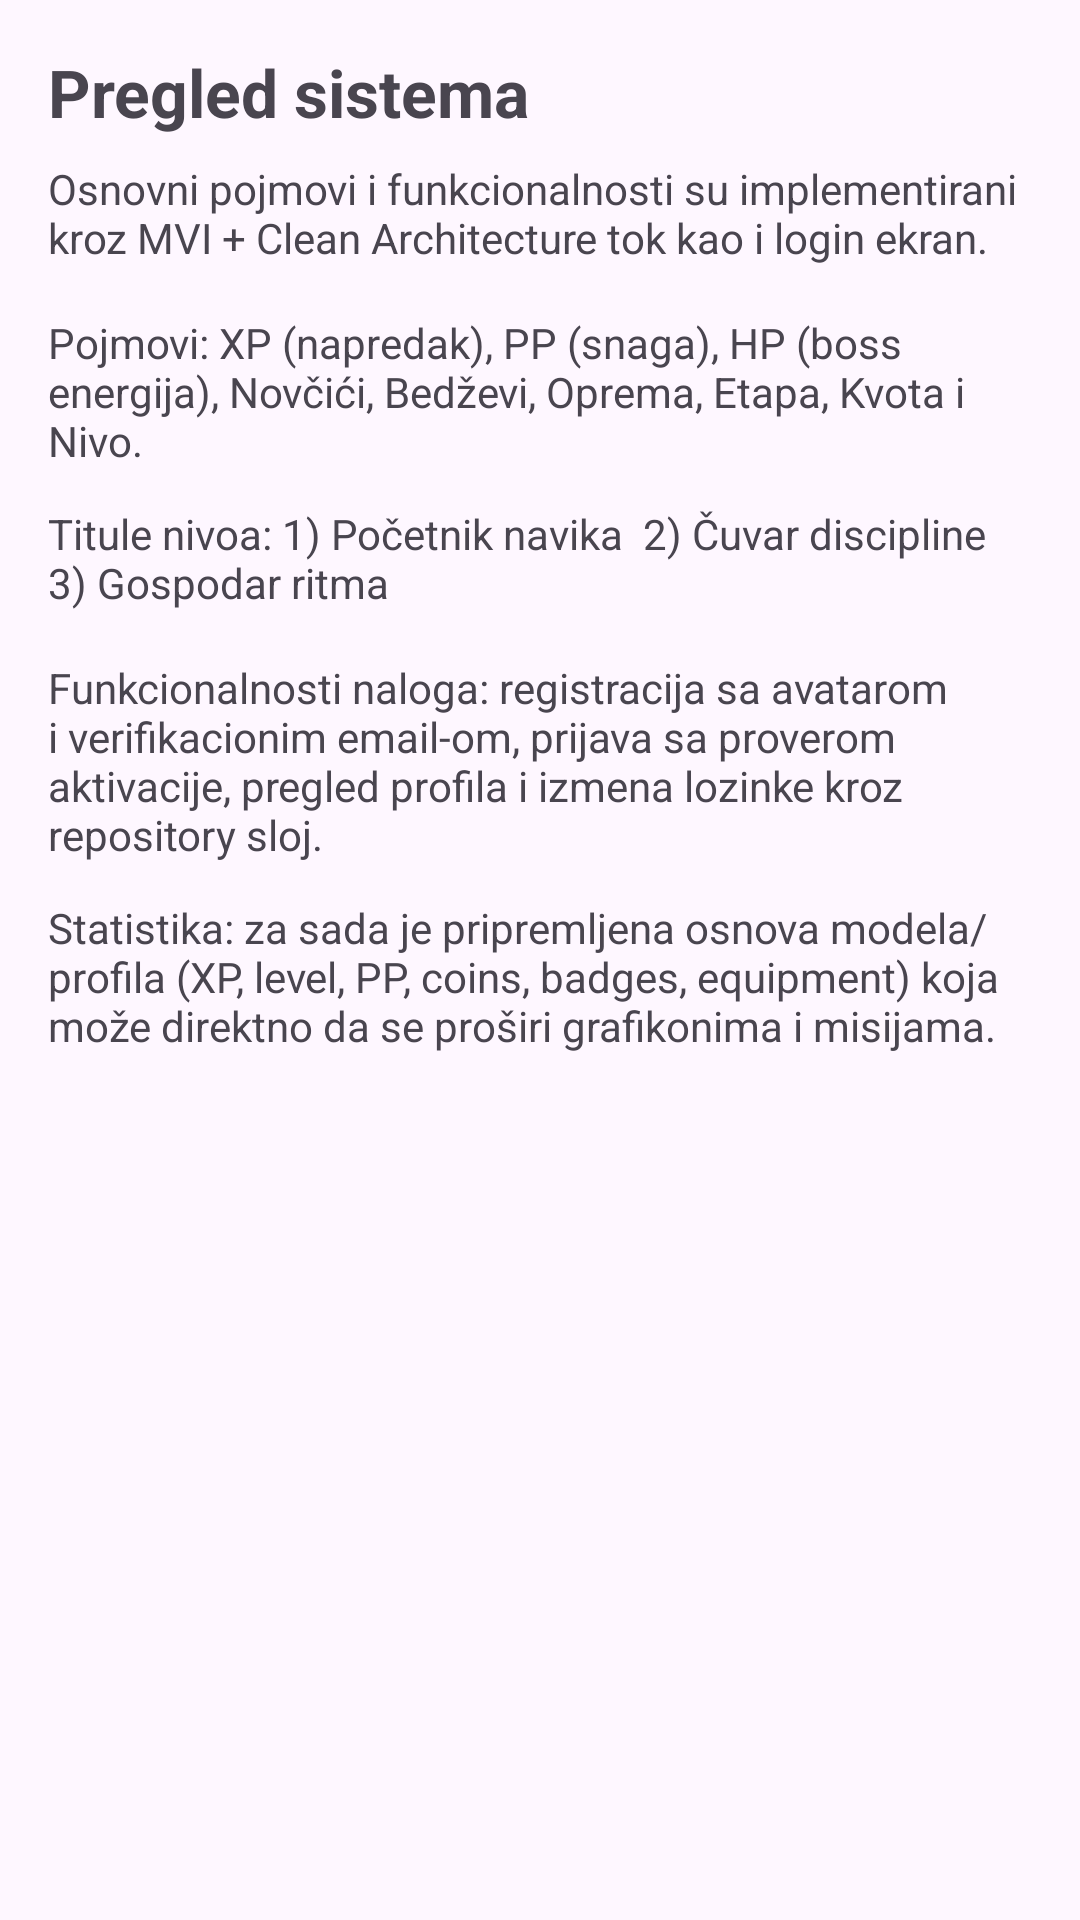

Here is an Android app screen rendered from its layout file. Give the layout XML and the strings, colors and styles it references.
<!-- AndroidManifest.xml: application theme Theme.HabitRPG -->
<!-- res/layout/fragment_dashboard.xml -->
<?xml version="1.0" encoding="utf-8"?>
<androidx.core.widget.NestedScrollView xmlns:android="http://schemas.android.com/apk/res/android"
    xmlns:tools="http://schemas.android.com/tools"
    android:layout_width="match_parent"
    android:layout_height="match_parent"
    android:padding="16dp"
    tools:context=".DashboardFragment">

    <LinearLayout
        android:layout_width="match_parent"
        android:layout_height="wrap_content"
        android:orientation="vertical">

        <TextView
            android:layout_width="wrap_content"
            android:layout_height="wrap_content"
            android:text="Pregled sistema"
            android:textStyle="bold"
            android:textSize="22sp" />

        <TextView
            android:layout_width="match_parent"
            android:layout_height="wrap_content"
            android:layout_marginTop="8dp"
            android:text="Osnovni pojmovi i funkcionalnosti su implementirani kroz MVI + Clean Architecture tok kao i login ekran."
            android:textSize="14sp" />

        <TextView
            android:layout_width="match_parent"
            android:layout_height="wrap_content"
            android:layout_marginTop="16dp"
            android:text="Pojmovi: XP (napredak), PP (snaga), HP (boss energija), Novčići, Bedževi, Oprema, Etapa, Kvota i Nivo."
            android:textSize="14sp" />

        <TextView
            android:layout_width="match_parent"
            android:layout_height="wrap_content"
            android:layout_marginTop="12dp"
            android:text="Titule nivoa: 1) Početnik navika  2) Čuvar discipline  3) Gospodar ritma"
            android:textSize="14sp" />

        <TextView
            android:layout_width="match_parent"
            android:layout_height="wrap_content"
            android:layout_marginTop="16dp"
            android:text="Funkcionalnosti naloga: registracija sa avatarom i verifikacionim email-om, prijava sa proverom aktivacije, pregled profila i izmena lozinke kroz repository sloj."
            android:textSize="14sp" />

        <TextView
            android:layout_width="match_parent"
            android:layout_height="wrap_content"
            android:layout_marginTop="12dp"
            android:text="Statistika: za sada je pripremljena osnova modela/profila (XP, level, PP, coins, badges, equipment) koja može direktno da se proširi grafikonima i misijama."
            android:textSize="14sp" />

    </LinearLayout>
</androidx.core.widget.NestedScrollView>
<!-- resources referenced by this layout -->
<resources>
  <style name="AppTextAppearance.DisplayLarge" parent="TextAppearance.Material3.DisplayLarge">
          <item name="android:textSize">57sp</item>
          <item name="android:textStyle">bold</item>
          <item name="android:letterSpacing">-0.02</item>
      </style>
  <style name="AppTextAppearance.DisplayMedium" parent="TextAppearance.Material3.DisplayMedium">
          <item name="android:textSize">45sp</item>
          <item name="android:textStyle">bold</item>
      </style>
  <style name="AppTextAppearance.DisplaySmall" parent="TextAppearance.Material3.DisplaySmall">
          <item name="android:textSize">36sp</item>
      </style>
  <style name="AppTextAppearance.HeadlineLarge" parent="TextAppearance.Material3.HeadlineLarge">
          <item name="android:textSize">32sp</item>
          <item name="android:textStyle">bold</item>
      </style>
  <style name="AppTextAppearance.HeadlineMedium" parent="TextAppearance.Material3.HeadlineMedium">
          <item name="android:textSize">28sp</item>
          <item name="android:textStyle">bold</item>
      </style>
  <style name="AppTextAppearance.HeadlineSmall" parent="TextAppearance.Material3.HeadlineSmall">
          <item name="android:textSize">24sp</item>
      </style>
  <style name="AppTextAppearance.TitleLarge" parent="TextAppearance.Material3.TitleLarge">
          <item name="android:textSize">22sp</item>
          <item name="android:textStyle">bold</item>
      </style>
  <style name="AppTextAppearance.TitleMedium" parent="TextAppearance.Material3.TitleMedium">
          <item name="android:textSize">16sp</item>
          <item name="android:textStyle">bold</item>
          <item name="android:letterSpacing">0.01</item>
      </style>
  <style name="AppTextAppearance.TitleSmall" parent="TextAppearance.Material3.TitleSmall">
          <item name="android:textSize">14sp</item>
          <item name="android:textStyle">bold</item>
      </style>
  <style name="AppTextAppearance.BodyLarge" parent="TextAppearance.Material3.BodyLarge">
          <item name="android:textSize">16sp</item>
      </style>
  <style name="AppTextAppearance.BodyMedium" parent="TextAppearance.Material3.BodyMedium">
          <item name="android:textSize">14sp</item>
      </style>
  <style name="AppTextAppearance.BodySmall" parent="TextAppearance.Material3.BodySmall">
          <item name="android:textSize">12sp</item>
      </style>
  <style name="AppTextAppearance.LabelLarge" parent="TextAppearance.Material3.LabelLarge">
          <item name="android:textSize">14sp</item>
          <item name="android:textStyle">bold</item>
      </style>
  <style name="AppTextAppearance.LabelMedium" parent="TextAppearance.Material3.LabelMedium">
          <item name="android:textSize">12sp</item>
          <item name="android:textStyle">bold</item>
      </style>
  <style name="AppTextAppearance.LabelSmall" parent="TextAppearance.Material3.LabelSmall">
          <item name="android:textSize">11sp</item>
          <item name="android:letterSpacing">0.05</item>
      </style>
</resources>
